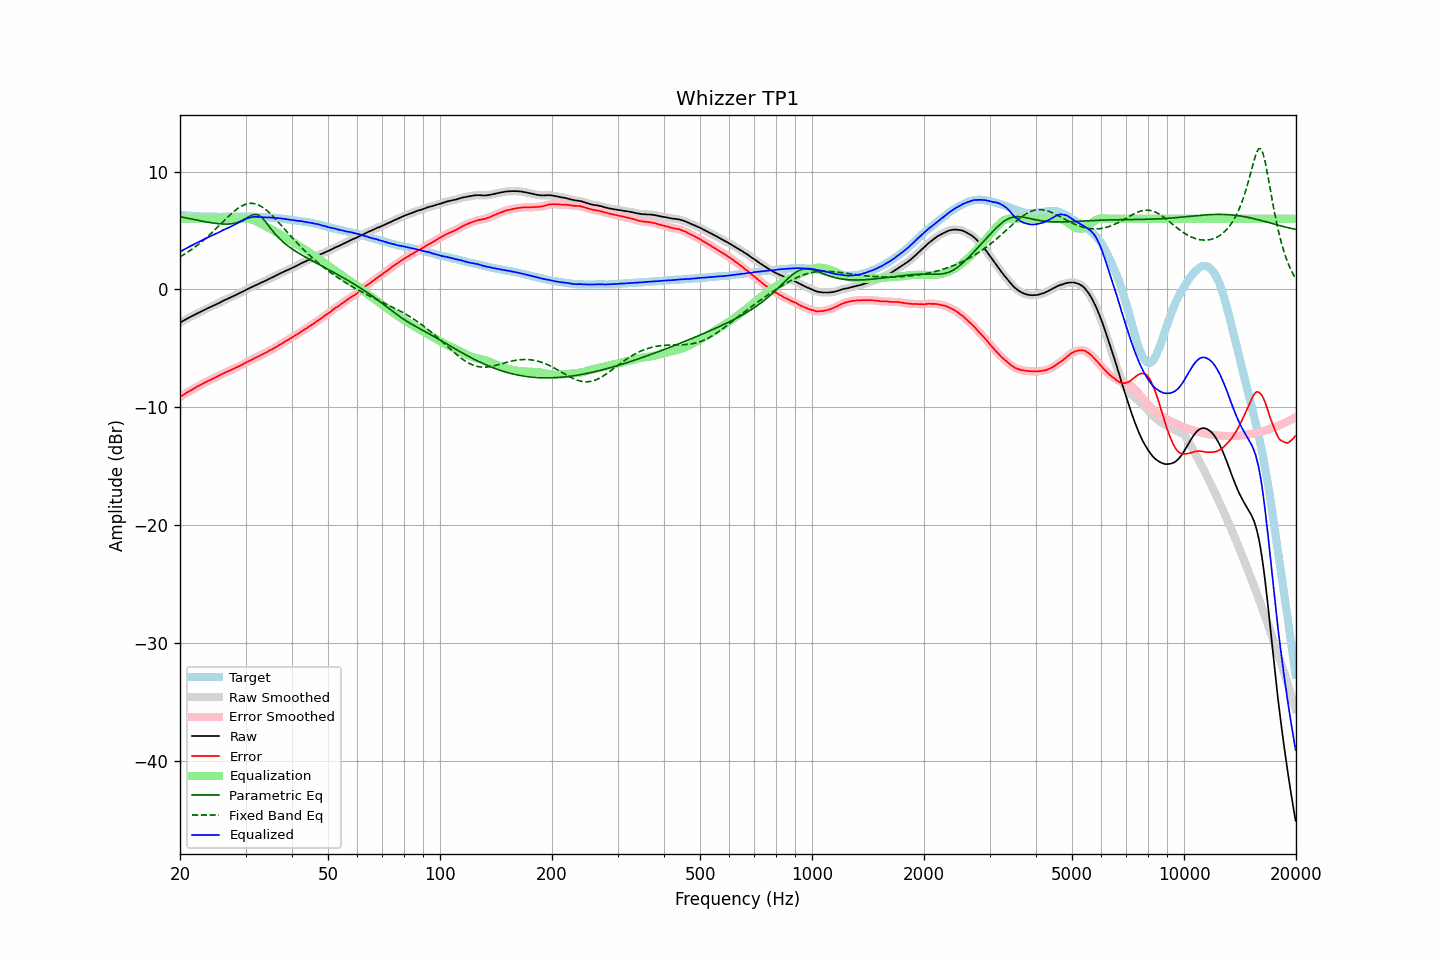

The file beside this chart, header and first rows:
frequency, raw, error, smoothed, error_smoothed, equalization, parametric_eq, fixed_band_eq, equalized_raw, equalized_smoothed, target
20.00, -2.81, -9.13, -2.81, -9.12, 6.00, 6.17, 2.76, 3.19, 3.19, 6.31
20.20, -2.73, -9.04, -2.73, -9.04, 6.00, 6.14, 2.84, 3.27, 3.27, 6.30
20.40, -2.65, -8.94, -2.66, -8.95, 6.00, 6.11, 2.92, 3.35, 3.34, 6.29
20.61, -2.58, -8.87, -2.58, -8.86, 6.00, 6.09, 3.01, 3.42, 3.42, 6.28
20.81, -2.51, -8.77, -2.51, -8.77, 6.00, 6.06, 3.09, 3.49, 3.49, 6.26
21.02, -2.43, -8.68, -2.43, -8.69, 6.00, 6.03, 3.18, 3.57, 3.57, 6.25
21.23, -2.36, -8.60, -2.36, -8.61, 6.00, 6.00, 3.27, 3.64, 3.64, 6.24
21.44, -2.29, -8.54, -2.29, -8.53, 6.00, 5.97, 3.37, 3.71, 3.71, 6.25
21.66, -2.22, -8.45, -2.22, -8.46, 6.00, 5.95, 3.46, 3.78, 3.78, 6.23
21.87, -2.15, -8.38, -2.15, -8.38, 6.00, 5.92, 3.56, 3.85, 3.85, 6.23
22.09, -2.08, -8.29, -2.08, -8.30, 6.00, 5.89, 3.67, 3.92, 3.92, 6.21
22.31, -2.01, -8.22, -2.01, -8.22, 6.00, 5.87, 3.77, 3.99, 3.99, 6.21
22.54, -1.95, -8.15, -1.95, -8.15, 6.00, 5.84, 3.88, 4.05, 4.05, 6.20
22.76, -1.88, -8.08, -1.88, -8.08, 6.00, 5.81, 3.99, 4.12, 4.12, 6.20
22.99, -1.81, -8.00, -1.81, -8.00, 6.00, 5.79, 4.10, 4.19, 4.19, 6.19
23.22, -1.75, -7.93, -1.75, -7.93, 6.00, 5.76, 4.22, 4.25, 4.25, 6.18
23.45, -1.68, -7.87, -1.68, -7.86, 6.00, 5.74, 4.34, 4.32, 4.32, 6.19
23.69, -1.61, -7.79, -1.62, -7.79, 6.00, 5.71, 4.46, 4.39, 4.38, 6.18
23.92, -1.55, -7.72, -1.55, -7.73, 6.00, 5.69, 4.58, 4.45, 4.45, 6.17
24.16, -1.49, -7.67, -1.49, -7.66, 6.00, 5.67, 4.71, 4.51, 4.51, 6.18
24.40, -1.42, -7.59, -1.42, -7.59, 6.00, 5.65, 4.84, 4.58, 4.58, 6.18
24.65, -1.35, -7.53, -1.35, -7.53, 6.00, 5.63, 4.97, 4.65, 4.65, 6.17
24.89, -1.29, -7.46, -1.29, -7.46, 6.00, 5.61, 5.10, 4.71, 4.71, 6.17
25.14, -1.23, -7.39, -1.23, -7.40, 6.00, 5.59, 5.24, 4.77, 4.77, 6.16
25.39, -1.17, -7.33, -1.16, -7.33, 6.00, 5.58, 5.37, 4.83, 4.84, 6.16
25.65, -1.09, -7.25, -1.09, -7.25, 6.00, 5.56, 5.51, 4.91, 4.91, 6.16
25.91, -1.02, -7.18, -1.02, -7.19, 6.00, 5.55, 5.64, 4.98, 4.98, 6.16
26.16, -0.95, -7.12, -0.95, -7.12, 6.00, 5.55, 5.78, 5.05, 5.05, 6.17
26.43, -0.89, -7.06, -0.89, -7.06, 6.00, 5.54, 5.91, 5.11, 5.11, 6.17
26.69, -0.83, -7.00, -0.83, -7.00, 6.00, 5.54, 6.04, 5.17, 5.17, 6.17
26.96, -0.77, -6.94, -0.77, -6.93, 6.00, 5.55, 6.18, 5.23, 5.23, 6.17
27.23, -0.70, -6.87, -0.71, -6.87, 6.00, 5.56, 6.30, 5.30, 5.29, 6.17
27.50, -0.64, -6.81, -0.64, -6.81, 6.00, 5.57, 6.43, 5.36, 5.36, 6.16
27.77, -0.58, -6.75, -0.58, -6.75, 6.00, 5.59, 6.55, 5.42, 5.42, 6.17
28.05, -0.51, -6.68, -0.51, -6.68, 6.00, 5.62, 6.66, 5.49, 5.49, 6.17
28.33, -0.44, -6.62, -0.44, -6.62, 6.00, 5.65, 6.77, 5.56, 5.56, 6.18
28.62, -0.37, -6.55, -0.37, -6.56, 6.00, 5.69, 6.87, 5.63, 5.63, 6.18
28.90, -0.31, -6.50, -0.31, -6.49, 6.00, 5.74, 6.96, 5.69, 5.69, 6.19
29.19, -0.24, -6.43, -0.24, -6.43, 6.00, 5.80, 7.05, 5.76, 5.76, 6.19
29.48, -0.17, -6.36, -0.17, -6.36, 6.01, 5.87, 7.12, 5.84, 5.84, 6.19
29.78, -0.10, -6.29, -0.10, -6.28, 6.01, 5.94, 7.19, 5.91, 5.92, 6.18
30.08, -0.02, -6.20, -0.02, -6.20, 6.01, 6.02, 7.23, 5.99, 5.99, 6.18
30.38, 0.05, -6.12, 0.04, -6.13, 6.00, 6.10, 7.27, 6.05, 6.04, 6.17
30.68, 0.10, -6.07, 0.10, -6.07, 5.98, 6.18, 7.29, 6.08, 6.09, 6.17
30.99, 0.16, -6.01, 0.16, -6.00, 5.95, 6.25, 7.31, 6.11, 6.12, 6.17
31.30, 0.23, -5.94, 0.23, -5.93, 5.91, 6.31, 7.30, 6.14, 6.14, 6.17
31.61, 0.30, -5.86, 0.29, -5.86, 5.87, 6.36, 7.29, 6.16, 6.16, 6.16
31.93, 0.36, -5.78, 0.36, -5.79, 5.81, 6.36, 7.25, 6.17, 6.17, 6.14
32.24, 0.41, -5.74, 0.42, -5.73, 5.74, 6.35, 7.21, 6.15, 6.16, 6.15
32.57, 0.48, -5.66, 0.48, -5.66, 5.67, 6.29, 7.15, 6.15, 6.15, 6.14
32.89, 0.54, -5.59, 0.54, -5.60, 5.60, 6.21, 7.09, 6.14, 6.14, 6.13
33.22, 0.61, -5.52, 0.61, -5.52, 5.52, 6.08, 7.00, 6.13, 6.13, 6.13
33.55, 0.67, -5.46, 0.67, -5.46, 5.45, 5.94, 6.91, 6.12, 6.12, 6.13
33.89, 0.73, -5.39, 0.73, -5.39, 5.38, 5.78, 6.81, 6.11, 6.11, 6.12
34.23, 0.79, -5.32, 0.80, -5.31, 5.31, 5.60, 6.70, 6.10, 6.11, 6.10
34.57, 0.87, -5.23, 0.87, -5.24, 5.24, 5.42, 6.57, 6.11, 6.11, 6.10
34.92, 0.94, -5.15, 0.93, -5.16, 5.17, 5.24, 6.45, 6.11, 6.10, 6.09
35.27, 1.00, -5.11, 1.00, -5.09, 5.09, 5.07, 6.31, 6.09, 6.09, 6.11
35.62, 1.06, -5.02, 1.06, -5.03, 5.02, 4.90, 6.18, 6.07, 6.08, 6.08
35.97, 1.13, -4.95, 1.13, -4.95, 4.94, 4.74, 6.03, 6.07, 6.07, 6.08
... 635 more rows
